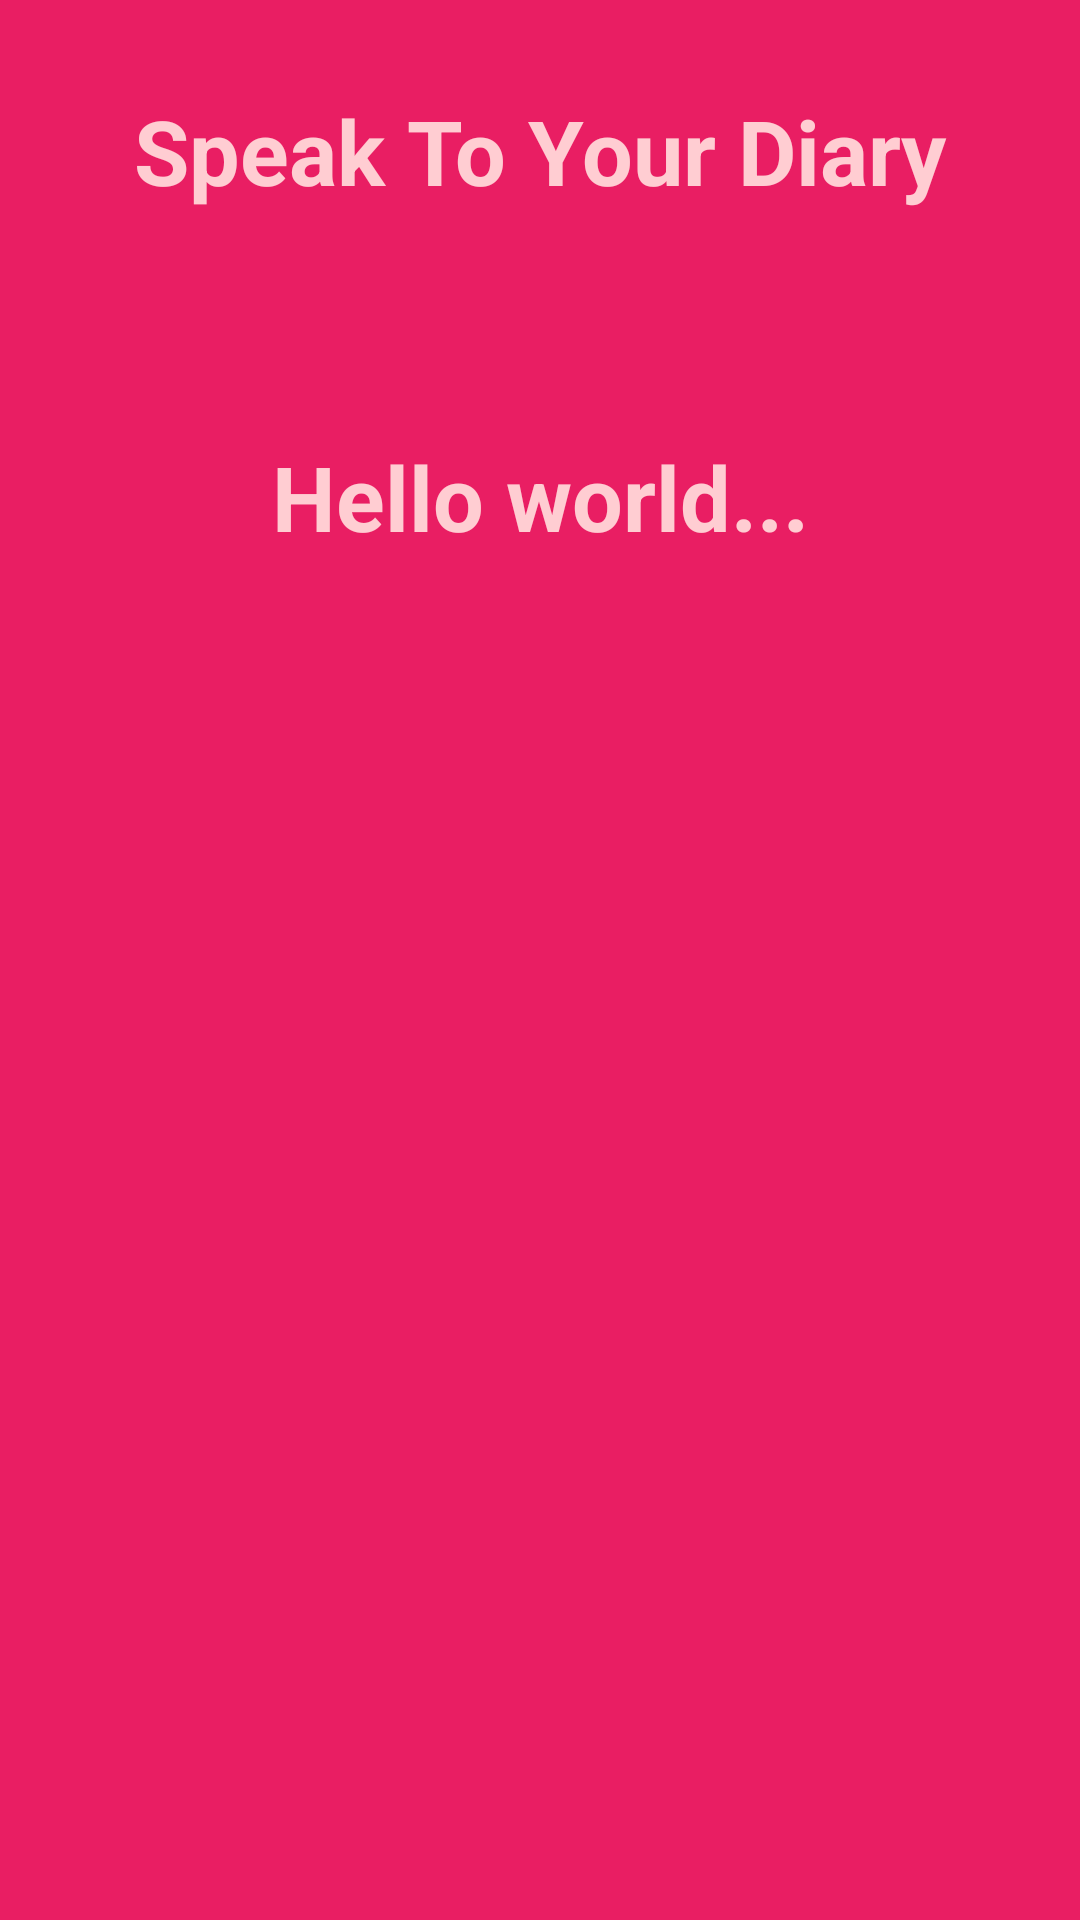

Write the Android layout XML for this screen, with the resource values it uses.
<!-- AndroidManifest.xml: application theme AppTheme -->
<!-- res/layout/activity_home.xml -->
<?xml version="1.0" encoding="utf-8"?>
<LinearLayout xmlns:android="http://schemas.android.com/apk/res/android"
    xmlns:tools="http://schemas.android.com/tools"
    android:layout_width="match_parent"
    android:layout_height="match_parent"
    android:background="@color/colorPrimary"
    tools:context="com.example.karthika.ui.HomeActivity"
    android:orientation="vertical"
    >

    <TextView
        android:layout_width="match_parent"
        android:layout_height="wrap_content"
        android:text="Speak To Your Diary"
        android:textColor="@color/textColor"
        android:textSize="30dp"
        android:gravity="center"
        android:layout_marginTop="30dp"
        android:textStyle="bold"
        />
    <TextView
        android:layout_width="match_parent"
        android:layout_height="wrap_content"
        android:text="Hello world..."
        android:textSize="30dp"
        android:gravity="center"
        android:layout_marginTop="75dp"
        android:textColor="@color/textColor"
        android:textStyle="bold"
        android:id="@+id/welcome_txt"
        />

</LinearLayout>
<!-- resources referenced by this layout -->
<resources>
  <color name="colorPrimary">#e91e63</color>
  <color name="textColor">#ffcdd2</color>
  <style name="AppTheme" parent="Theme.AppCompat.Light.NoActionBar">
          
          <item name="colorPrimary">@color/colorPrimary</item>
          <item name="colorPrimaryDark">@color/colorPrimaryDark</item>
          <item name="colorAccent">@color/colorAccent</item>
          
      </style>
  <color name="colorPrimaryDark">#880e4f</color>
  <color name="colorAccent">#673ab7</color>
</resources>
